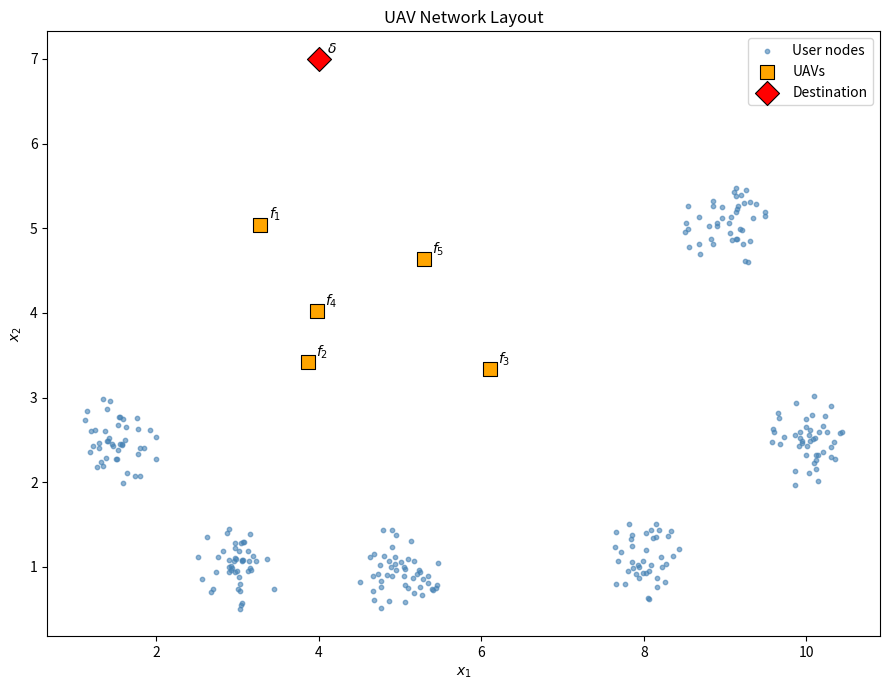

This chart was generated by the following Python code:
"""
env2_paraRLModel.py — MDP environment for EnvPG-AC.

State space:  {f_1,...,f_nF}  (UAV states,   indices 0..nF-1)
            ∪ {n_1,...,n_N}   (user nodes,   indices nF..nF+N-1)
            ∪ {delta}          (destination,  index  nF+N)

Action space: {f_1,...,f_nF}  (jump to UAV,  indices 0..nF-1)
            ∪ {delta}          (jump to dest, index  nF)

Valid actions:
    From n_i  -> any UAV f_j             (not delta)
    From f_j  -> any other UAV f_k, k≠j  (not self)
              ∪ delta
    From delta -> none (absorbing)

Transition kernel:
    p(s'|s, a, zeta) = kappa          if s' = intended(a)
                     = (1-kappa) * Gibbs(||x_s - x_{s'}||^2)
                                       over intended states of A(s)\{a}
                     = 0              otherwise

Cost (as implemented in env_step):
    c(s, a, s', zeta) = ||x_s - x_{s'}||^2  (+1 if that is <= 0.1 and kappa <= 0.75)
                        + HOP_COST          (constant, paid on EVERY hop taken from a non-terminal state)
    The constant HOP_COST does not depend on zeta, so the zeta-gradient expressions are unchanged;
    it makes every cycle strictly positive-cost (so improper policies have infinite cost).

Coordinates:
    x_{n_i}  = fixed_st_loc[i]   (never changes)
    x_{f_j}  = zeta[j]           (optimized)
    x_delta  = dest_loc[0]       (never changes)
"""

from __future__ import annotations
import numpy as np
from dataclasses import dataclass
from typing import List
import matplotlib.pyplot as plt


# Constant cost paid at every hop taken from a non-terminal state (set to 0.0 to recover the original model).
# Needs HOP_COST > beta*ln(#valid actions) (~1.6*beta) at the epsilon switch-off to rule out entropy-driven zero-cost loops.
HOP_COST = 0.2


# ---------------------------------------------------------------------------
# Data structure
# ---------------------------------------------------------------------------

@dataclass
class EnvStructural:
    """
    Precomputed zeta-independent quantities. Built once at startup.
    All arrays are numpy, all indices 0-based.

    Critical index conventions:
        State indices:  0..nF-1        -> UAV states f_1..f_nF
                        nF..nF+N-1     -> user node states n_1..n_N
                        nF+N           -> delta state
        Action indices: 0..nF-1        -> UAV actions f_1..f_nF
                        nF             -> delta action
    """
    # Dimensions
    st_count: int                 # S = nF + N + 1
    ac_count: int                 # A = nF + 1
    n_fac:    int                 # nF = number of UAVs
    n_fix:    int                 # N  = number of user nodes
    dim:      int                 # spatial dimension (2)

    # Hyperparameters
    eta_tr:   float               # Gibbs sharpness for off-target transitions
    kappa:    float               # probability of reaching intended next hop

    # Locations
    dest_loc:       np.ndarray    # (1, dim)  destination coordinate
    fixed_st_loc:   np.ndarray    # (N, dim)  user node coordinates

    # Key indices
    idx_delta_state:  int         # = nF + N
    idx_delta_action: int         # = nF

    # State classification
    is_fac_state: np.ndarray      # (S,) bool
    fac_id_state: np.ndarray      # (S,) int, 0-based UAV index
    is_fix_state: np.ndarray      # (S,) bool
    fix_id_state: np.ndarray      # (S,) int, 0-based user node index

    # Action classification
    is_fac_action: np.ndarray     # (A,) bool
    fac_id_action: np.ndarray     # (A,) int, 0-based UAV index

    # Critical lookup: UAV index -> state index
    # fac_state_idx[j] = state index of UAV f_{j+1}
    fac_state_idx: np.ndarray     # (nF,) int

    # Critical lookup: UAV index -> action index
    # fac_action_idx[j] = action index for jumping to UAV f_{j+1}
    # Since actions are ordered f_1..f_nF | delta, fac_action_idx[j] = j
    # Stored explicitly for safety
    fac_action_idx: np.ndarray    # (nF,) int

    # State coordinates with UAV rows zeroed (filled from zeta at runtime)
    state_coords_fixed: np.ndarray  # (S, dim)

    # Valid action mask
    valid_ac: np.ndarray          # (S, A) bool

    # Non-terminal state index range (user nodes only)
    s_low:  int                   # = nF
    s_high: int                   # = nF + N - 1

    # Labels for debugging
    st_details: List[tuple]       # (label, label) per state
    ac_details: List[tuple]       # (label, label) per action

    # Constant cost per hop from a non-terminal state (zeta-independent)
    hop_cost: float = 0.2


# ---------------------------------------------------------------------------
# Environment construction
# ---------------------------------------------------------------------------

def build_env_info(seed: int = 1) -> tuple:
    """
    Build state/action spaces, valid action mask, and initial zeta.

    Returns:
        st_details:   list of (label, label) for each state
        ac_details:   list of (label, label) for each action
        dest_loc:     (1, 2) destination coordinate
        zeta_init:    (nF, 2) initial UAV coordinates
        fixed_st_loc: (N, 2)  user node coordinates
        valid_ac:     (S, A)  bool valid action mask
    """
    np.random.seed(seed)

    # ── User node locations ───────────────────────────────────────────────
    centroids = np.array([
        [1.5, 2.5],
        [3.0, 1.0],
        [5.0, 1.0],
        [8.0, 1.0],
        [10.0, 2.5],
        [9.0,  5.0],
    ], dtype=float)

    fixed_nodes = []
    for c in centroids:
        n = 40 + np.random.randint(0, 10)
        for _ in range(n):
            r     = 0.05 + 0.5 * np.random.rand()
            theta = 2 * np.pi * np.random.rand()
            fixed_nodes.append([c[0] + r * np.cos(theta),
                                 c[1] + r * np.sin(theta)])
    fixed_st_loc = np.array(fixed_nodes, dtype=float)   # (N, 2)
    n_fix = len(fixed_st_loc)

    # ── Destination ───────────────────────────────────────────────────────
    dest_loc = np.array([[4.0, 7.0]], dtype=float)       # (1, 2)

    # ── Initial UAV locations ─────────────────────────────────────────────
    '''zeta_init = np.array([
        [3.7, 3.2],
        [4.5, 5.8],
        [5.5, 4.7],
        [7.2, 3.0],
        [7.3, 5.0],
    ], dtype=float)      
    
    zeta_init = np.array([
        [3.7, 4.2],
        [4.5, 4.8],
        [5.5, 5.7],
        [7.2, 2.0],
        [7.3, 4.0],
    ], dtype=float)                                   # (5, 2)
    n_fac = len(zeta_init)'''
    import secrets
    n_fac = 5
    init_seed = secrets.randbits(32)
    init_rng = np.random.default_rng(init_seed)
    zeta_init = np.column_stack([
        init_rng.uniform(3.0, 7.5, size=n_fac),   # x in [3, 7.5)
        init_rng.uniform(3.0, 5.5, size=n_fac),   # y in [3, 5.5)
    ]).astype(float) 

    # ── State space ───────────────────────────────────────────────────────
    # Order: f_1..f_nF | n_1..n_N | delta
    st_details = []
    for i in range(1, n_fac + 1):
        st_details.append((f"f{i}", f"f{i}"))
    for i in range(1, n_fix + 1):
        st_details.append((f"n{i}", f"n{i}"))
    st_details.append(("delta", "delta"))
    S = len(st_details)
    assert S == n_fac + n_fix + 1, f"Expected S={n_fac+n_fix+1}, got {S}"

    # ── Action space ──────────────────────────────────────────────────────
    # Order: f_1..f_nF | delta
    ac_details = []
    for i in range(1, n_fac + 1):
        ac_details.append((f"f{i}", f"f{i}"))
    ac_details.append(("delta", "delta"))
    A = len(ac_details)
    assert A == n_fac + 1, f"Expected A={n_fac+1}, got {A}"

    # ── Valid action mask ─────────────────────────────────────────────────
    valid_ac         = np.zeros((S, A), dtype=bool)
    delta_ac_idx     = n_fac      # index of delta action
    delta_st_idx     = n_fac + n_fix  # index of delta state

    # UAV state f_j (state index j, 0-based):
    #   valid: all UAV actions except self + delta action
    for j in range(n_fac):
        s = j   # UAV state index = UAV index (by construction)
        for a in range(n_fac):
            if a != j:
                valid_ac[s, a] = True    # other UAV actions
        valid_ac[s, delta_ac_idx] = True  # delta action

    # User node n_i (state index nF + i, 0-based i):
    #   valid: all UAV actions, not delta
    for i in range(n_fix):
        s = n_fac + i
        for a in range(n_fac):
            valid_ac[s, a] = True        # all UAV actions
        # delta action remains False

    # Delta state: no valid actions (absorbing)
    # valid_ac[delta_st_idx, :] remains all False

    return st_details, ac_details, dest_loc, zeta_init, fixed_st_loc, valid_ac


def precompute_env(st_details: list, ac_details: list,
                   dest_loc: np.ndarray, fixed_st_loc: np.ndarray,
                   valid_ac: np.ndarray,
                   eta_tr: float = 100.0,
                   kappa: float = 0.9,
                   hop_cost: float = HOP_COST) -> EnvStructural:
    """
    Precompute all zeta-independent quantities.
    """
    S   = len(st_details)
    A   = len(ac_details)
    dim = dest_loc.shape[1]

    # ── Key indices ───────────────────────────────────────────────────────
    idx_delta_state  = next(i for i, d in enumerate(st_details)
                            if d[0] == "delta")
    idx_delta_action = next(i for i, d in enumerate(ac_details)
                            if d[0] == "delta")

    # ── State classification ──────────────────────────────────────────────
    is_fac_state = np.zeros(S, dtype=bool)
    fac_id_state = np.zeros(S, dtype=int)
    is_fix_state = np.zeros(S, dtype=bool)
    fix_id_state = np.zeros(S, dtype=int)

    for s, (lab1, _) in enumerate(st_details):
        if lab1.startswith("f"):
            is_fac_state[s] = True
            fac_id_state[s] = int(lab1[1:]) - 1   # 0-based UAV index
        elif lab1.startswith("n"):
            is_fix_state[s] = True
            fix_id_state[s] = int(lab1[1:]) - 1   # 0-based user node index

    # ── Action classification ─────────────────────────────────────────────
    is_fac_action = np.zeros(A, dtype=bool)
    fac_id_action = np.zeros(A, dtype=int)

    for a, (lab1, _) in enumerate(ac_details):
        if lab1.startswith("f"):
            is_fac_action[a] = True
            fac_id_action[a] = int(lab1[1:]) - 1   # 0-based UAV index

    # ── Critical lookup arrays ────────────────────────────────────────────
    # fac_state_idx[j]  = state index of UAV f_{j+1}
    # fac_action_idx[j] = action index for jumping to UAV f_{j+1}
    # By construction: fac_state_idx[j] = j, fac_action_idx[j] = j
    # Computed explicitly from labels for safety
    n_fac = int(is_fac_state.sum())

    fac_state_idx  = np.zeros(n_fac, dtype=int)
    fac_action_idx = np.zeros(n_fac, dtype=int)

    for s, (lab1, _) in enumerate(st_details):
        if lab1.startswith("f"):
            j = int(lab1[1:]) - 1
            fac_state_idx[j] = s

    for a, (lab1, _) in enumerate(ac_details):
        if lab1.startswith("f"):
            j = int(lab1[1:]) - 1
            fac_action_idx[j] = a

    # Verify consistency
    for j in range(n_fac):
        assert fac_id_state[fac_state_idx[j]] == j, \
            f"fac_state_idx inconsistency at j={j}"
        assert fac_id_action[fac_action_idx[j]] == j, \
            f"fac_action_idx inconsistency at j={j}"

    # ── Fixed state coordinates ───────────────────────────────────────────
    # UAV rows left as zeros — filled from zeta at runtime via get_state_coords
    n_fix = len(fixed_st_loc)
    state_coords_fixed = np.zeros((S, dim))
    for s, (lab1, _) in enumerate(st_details):
        if lab1 == "delta":
            state_coords_fixed[s] = dest_loc[0]
        elif is_fix_state[s]:
            state_coords_fixed[s] = fixed_st_loc[fix_id_state[s]]
        # UAV states: remain zero, filled from zeta at runtime

    # ── Non-terminal state range ──────────────────────────────────────────
    s_low  = n_fac             # first user node state index
    s_high = n_fac + n_fix - 1 # last user node state index

    # Verify
    assert st_details[s_low][0].startswith("n"), \
        f"Expected user node at s_low={s_low}, got '{st_details[s_low][0]}'"
    assert st_details[s_high][0].startswith("n"), \
        f"Expected user node at s_high={s_high}, got '{st_details[s_high][0]}'"
    assert st_details[idx_delta_state][0] == "delta", \
        f"Expected delta at {idx_delta_state}, got '{st_details[idx_delta_state][0]}'"
    assert idx_delta_state == n_fac + n_fix, \
        f"Delta state should be at index {n_fac+n_fix}, got {idx_delta_state}"
    assert idx_delta_action == n_fac, \
        f"Delta action should be at index {n_fac}, got {idx_delta_action}"

    return EnvStructural(
        st_count=S, ac_count=A,
        n_fac=n_fac, n_fix=n_fix,
        dim=dim, eta_tr=eta_tr, kappa=kappa,
        dest_loc=dest_loc, fixed_st_loc=fixed_st_loc,
        idx_delta_state=idx_delta_state,
        idx_delta_action=idx_delta_action,
        is_fac_state=is_fac_state, fac_id_state=fac_id_state,
        is_fix_state=is_fix_state, fix_id_state=fix_id_state,
        is_fac_action=is_fac_action, fac_id_action=fac_id_action,
        fac_state_idx=fac_state_idx,
        fac_action_idx=fac_action_idx,
        state_coords_fixed=state_coords_fixed,
        valid_ac=valid_ac,
        s_low=s_low, s_high=s_high,
        st_details=st_details, ac_details=ac_details,
        hop_cost=float(hop_cost),
    )


# ---------------------------------------------------------------------------
# Helper: state coordinates
# ---------------------------------------------------------------------------

def get_state_coords(zeta: np.ndarray, env: EnvStructural) -> np.ndarray:
    """
    Return full (S, dim) coordinate array with UAV rows filled from zeta.
    UAV state f_j (state index fac_state_idx[j]) gets coordinate zeta[j].
    """
    coords = env.state_coords_fixed.copy()
    for j in range(env.n_fac):
        coords[env.fac_state_idx[j]] = zeta[j]
    return coords


# ---------------------------------------------------------------------------
# Environment step
# ---------------------------------------------------------------------------

def env_step(s: int, a: int, zeta: np.ndarray,
             env: EnvStructural) -> tuple[int, float, bool]:
    """
    Single MDP step under transition kernel:

        p(s'|s, a, zeta) = kappa          if s' = intended(a)
                         = (1-kappa) * Gibbs(||x_s - x_{s'}||^2)
                                           over intended states of A(s)\{a}
                         = 0              otherwise

    Cost: c(s,a,s',zeta) = ||x_s - x_{s'}||^2  if s' != delta, else 0.
    """
    assert env.valid_ac[s, a], \
        f"Invalid action a={a} ({env.ac_details[a]}) " \
        f"from state s={s} ({env.st_details[s]})"

    # ── State coordinates ─────────────────────────────────────────────────
    coords = get_state_coords(zeta, env)

    # ── Intended next state ───────────────────────────────────────────────
    if a == env.idx_delta_action:
        s_intended = env.idx_delta_state
    else:
        # UAV action a: intended state is fac_state_idx[fac_id_action[a]]
        s_intended = int(env.fac_state_idx[env.fac_id_action[a]])

    # ── Sample next state ─────────────────────────────────────────────────
    if np.random.rand() < env.kappa:
        s_next = s_intended
    else:
        # Off-target: Gibbs over intended states of A(s)\{a}
        valid_actions = np.where(env.valid_ac[s])[0]       # (m,)
        alt_actions   = valid_actions[valid_actions != a]   # exclude chosen

        if len(alt_actions) == 0:
            # No alternatives — fall back to intended
            s_next = s_intended
        else:
            # Map each alternative action to its intended next state
            alt_states = np.array([
                env.idx_delta_state
                if a_ == env.idx_delta_action
                else int(env.fac_state_idx[env.fac_id_action[a_]])
                for a_ in alt_actions
            ], dtype=int)

            # Gibbs distribution over squared distances from current state
            # Gibbs distribution over squared distances from current state
            x_s    = coords[s]
            x_alts = coords[alt_states]
            logits = -env.eta_tr * np.sum(
                (x_alts - x_s) ** 2, axis=1)
            logits -= logits.max()
            p       = np.exp(logits)
            p_sum   = p.sum()

            if p_sum < 1e-300 or not np.isfinite(p_sum):
                # Fallback: uniform over alternatives
                p = np.ones(len(alt_states)) / len(alt_states)
            else:
                p /= p_sum

            s_next = int(alt_states[
                np.random.choice(len(alt_states), p=p)])
        # ── Instantaneous cost ────────────────────────────────────────────────
        '''if s_next == env.idx_delta_state:
            cost = 0.0
        else:
            cost = float(np.sum((coords[s_next] - coords[s]) ** 2))

        done = (s_next == env.idx_delta_state)'''
        # Correct — cost is always ||x_s - x_{s'}||^2, even for the final hop to delta
    cost = float(np.sum((coords[s_next] - coords[s]) ** 2))
    if cost <= 0.1 and env.kappa <= 0.75:
        cost = cost + 1
    cost = cost + env.hop_cost          # constant cost of every hop from a non-terminal state (env_step is never called from delta)

    done = (s_next == env.idx_delta_state)
    return s_next, cost, done
        #return s_next, cost, done


# ---------------------------------------------------------------------------
# Sanity checks
# ---------------------------------------------------------------------------

def run_sanity_checks(env: EnvStructural, zeta: np.ndarray,
                      n_transition_samples: int = 2000) -> None:
    """
    Verify environment structure and transition kernel empirically.
    Raises AssertionError on failure.
    """
    S, A = env.st_count, env.ac_count

    print("Running sanity checks...")

    # ── 1. State ordering ─────────────────────────────────────────────────
    for j in range(env.n_fac):
        assert env.st_details[j][0] == f"f{j+1}", \
            f"Expected f{j+1} at state index {j}, " \
            f"got '{env.st_details[j][0]}'"
    for i in range(env.n_fix):
        assert env.st_details[env.n_fac + i][0] == f"n{i+1}", \
            f"Expected n{i+1} at state index {env.n_fac+i}, " \
            f"got '{env.st_details[env.n_fac+i][0]}'"
    assert env.st_details[S-1][0] == "delta", \
        f"Expected delta at state index {S-1}, " \
        f"got '{env.st_details[S-1][0]}'"
    print("  [PASS] State ordering")

    # ── 2. Action ordering ────────────────────────────────────────────────
    for j in range(env.n_fac):
        assert env.ac_details[j][0] == f"f{j+1}", \
            f"Expected f{j+1} at action index {j}, " \
            f"got '{env.ac_details[j][0]}'"
    assert env.ac_details[A-1][0] == "delta", \
        f"Expected delta at action index {A-1}, " \
        f"got '{env.ac_details[A-1][0]}'"
    print("  [PASS] Action ordering")

    # ── 3. fac_state_idx and fac_action_idx ──────────────────────────────
    for j in range(env.n_fac):
        s = env.fac_state_idx[j]
        a = env.fac_action_idx[j]
        assert env.st_details[s][0] == f"f{j+1}", \
            f"fac_state_idx[{j}]={s} -> '{env.st_details[s][0]}', " \
            f"expected 'f{j+1}'"
        assert env.ac_details[a][0] == f"f{j+1}", \
            f"fac_action_idx[{j}]={a} -> '{env.ac_details[a][0]}', " \
            f"expected 'f{j+1}'"
    print("  [PASS] fac_state_idx and fac_action_idx")

    # ── 4. Valid action mask — UAV states ─────────────────────────────────
    for j in range(env.n_fac):
        s = env.fac_state_idx[j]
        # Delta action must be valid
        assert env.valid_ac[s, env.idx_delta_action], \
            f"Delta action should be valid from UAV state f{j+1} (s={s})"
        # Self-action must be invalid
        assert not env.valid_ac[s, env.fac_action_idx[j]], \
            f"Self-action should be invalid from UAV state f{j+1} (s={s})"
        # All other UAV actions must be valid
        for k in range(env.n_fac):
            if k != j:
                assert env.valid_ac[s, env.fac_action_idx[k]], \
                    f"UAV action f{k+1} should be valid from f{j+1} (s={s})"
    print("  [PASS] Valid actions from UAV states")

    # ── 5. Valid action mask — user nodes ─────────────────────────────────
    for i in range(env.n_fix):
        s = env.n_fac + i
        # All UAV actions must be valid
        for j in range(env.n_fac):
            assert env.valid_ac[s, env.fac_action_idx[j]], \
                f"UAV action f{j+1} should be valid from user node n{i+1} (s={s})"
        # Delta action must be invalid
        assert not env.valid_ac[s, env.idx_delta_action], \
            f"Delta action should be invalid from user node n{i+1} (s={s})"
    print("  [PASS] Valid actions from user nodes")

    # ── 6. Valid action mask — delta state ────────────────────────────────
    assert not env.valid_ac[env.idx_delta_state].any(), \
        "No actions should be valid from delta state"
    print("  [PASS] No valid actions from delta state")

    # ── 7. State coordinates ──────────────────────────────────────────────
    coords = get_state_coords(zeta, env)
    # UAV coordinates should match zeta
    for j in range(env.n_fac):
        s = env.fac_state_idx[j]
        np.testing.assert_array_almost_equal(
            coords[s], zeta[j],
            err_msg=f"UAV f{j+1} coordinate mismatch"
        )
    # Destination coordinate should match dest_loc
    np.testing.assert_array_almost_equal(
        coords[env.idx_delta_state], env.dest_loc[0],
        err_msg="Destination coordinate mismatch"
    )
    print("  [PASS] State coordinates")

    # ── 8. Transition kernel — intended state probability ─────────────────
    print(f"  Checking transition kernel "
          f"({n_transition_samples} samples per (s,a) pair)...")

    # Check a sample of UAV states and user node states
    test_states = (
        list(range(env.n_fac)) +                          # all UAV states
        list(range(env.s_low, env.s_low + 3))             # 3 user nodes
    )

    for s in test_states:
        valid_actions = np.where(env.valid_ac[s])[0]
        for a in valid_actions:
            counts = {}
            for _ in range(n_transition_samples):
                s_next, _, _ = env_step(s, a, zeta, env)
                counts[s_next] = counts.get(s_next, 0) + 1

            # Intended state
            s_intended = (env.idx_delta_state
                          if a == env.idx_delta_action
                          else int(env.fac_state_idx[env.fac_id_action[a]]))

            emp_kappa = counts.get(s_intended, 0) / n_transition_samples
            assert emp_kappa > env.kappa - 0.05, \
                f"State s={s} ({env.st_details[s][0]}), " \
                f"action a={a} ({env.ac_details[a][0]}): " \
                f"empirical kappa={emp_kappa:.3f}, " \
                f"expected ~{env.kappa}"

            # Off-target probability
            emp_off = 1.0 - emp_kappa
            expected_off = 1.0 - env.kappa
            assert abs(emp_off - expected_off) < 0.05, \
                f"Off-target probability mismatch: " \
                f"got {emp_off:.3f}, expected ~{expected_off:.3f}"

    print(f"  [PASS] Transition kernel (kappa={env.kappa})")

    # ── 9. Cost of the final hop to delta = squared distance + hop cost ───
    # Force a transition to delta from a UAV state and check cost
    s = env.fac_state_idx[0]   # UAV f_1
    a = env.idx_delta_action
    costs = []
    for _ in range(100):
        s_next, cost, done = env_step(s, a, zeta, env)
        if s_next == env.idx_delta_state:
            costs.append(cost)
    if costs:
        want = float(np.sum((env.dest_loc[0] - zeta[0]) ** 2)) + env.hop_cost
        assert all(abs(c - want) < 1e-9 for c in costs), \
            f"Cost of the hop to delta should be {want}, got {costs[:3]}"
    print("  [PASS] Cost of the hop to delta (distance^2 + hop cost)")

    print("All sanity checks passed.\n")


# ---------------------------------------------------------------------------
# Visualisation
# ---------------------------------------------------------------------------

def plot_env(env: EnvStructural, zeta: np.ndarray,
             ax: plt.Axes = None,
             title: str = "UAV Network Layout") -> tuple:
    """
    Plot user nodes, UAV locations, and destination.
    Returns (fig, ax) for further annotation.
    """
    if ax is None:
        fig, ax = plt.subplots(figsize=(9, 7))
    else:
        fig = ax.get_figure()

    ax.scatter(env.fixed_st_loc[:, 0], env.fixed_st_loc[:, 1],
               s=10, c="steelblue", alpha=0.6, label="User nodes")
    ax.scatter(zeta[:, 0], zeta[:, 1],
               s=100, marker="s", c="orange",
               edgecolors="black", linewidths=0.8, label="UAVs")
    for j, z in enumerate(zeta):
        ax.annotate(f"$f_{{{j+1}}}$", z,
                    textcoords="offset points",
                    xytext=(6, 4), fontsize=10)
    ax.scatter(env.dest_loc[:, 0], env.dest_loc[:, 1],
               s=150, marker="D", c="red",
               edgecolors="black", linewidths=0.8, label="Destination")
    ax.annotate(r"$\delta$", env.dest_loc[0],
                textcoords="offset points",
                xytext=(6, 4), fontsize=10)
    ax.set_title(title)
    ax.set_xlabel("$x_1$")
    ax.set_ylabel("$x_2$")
    ax.legend(loc="upper right")
    plt.tight_layout()
    return fig, ax


def plot_routing(env: EnvStructural, zeta: np.ndarray,
                 paths: list,
                 title: str = "Routing Paths") -> tuple:
    """
    Plot routing paths overlaid on the network layout.

    Args:
        paths: list of lists of state indices representing sample routes
    """
    fig, ax = plot_env(env, zeta, title=title)
    coords  = get_state_coords(zeta, env)
    colors  = plt.cm.tab10(np.linspace(0, 1, max(len(paths), 1)))

    for path, color in zip(paths, colors):
        xs = [coords[s, 0] for s in path]
        ys = [coords[s, 1] for s in path]
        ax.plot(xs, ys, "-o", color=color,
                markersize=4, linewidth=1.5, alpha=0.8)

    plt.tight_layout()
    return fig, ax


# ---------------------------------------------------------------------------
# Main — quick verification
# ---------------------------------------------------------------------------

if __name__ == "__main__":
    st_d, ac_d, dest, zeta_init, fsl, vac = build_env_info(seed=1)
    env = precompute_env(st_d, ac_d, dest, fsl, vac,
                         eta_tr=100.0, kappa=0.9)

    print(f"State space:   S  = {env.st_count}  "
          f"(nF={env.n_fac} UAVs + N={env.n_fix} users + 1 delta)")
    print(f"Action space:  A  = {env.ac_count}  "
          f"({env.n_fac} UAV actions + 1 delta)")
    print(f"User nodes:    [{env.s_low}, {env.s_high}]")
    print(f"Delta state:   {env.idx_delta_state}")
    print(f"Delta action:  {env.idx_delta_action}")
    print(f"fac_state_idx: {env.fac_state_idx}")
    print(f"fac_action_idx:{env.fac_action_idx}")
    print(f"valid_ac shape:{env.valid_ac.shape}")
    print(f"valid_ac row sums (first 10): "
          f"{env.valid_ac[:10].sum(axis=1)}")
    print()

    run_sanity_checks(env, zeta_init, n_transition_samples=2000)
    plot_env(env, zeta_init)
    plt.show()
